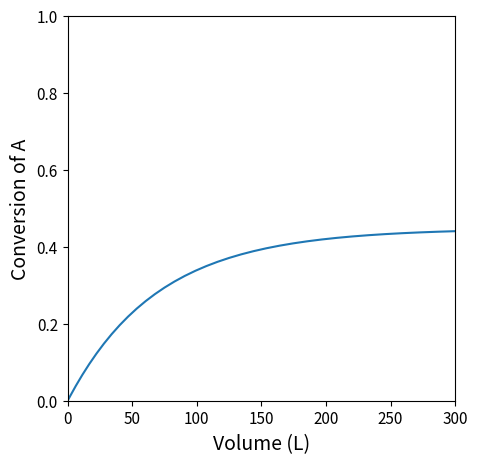

The script that saved this image:
#!/usr/bin/env python
# coding: utf-8

# # Reactors with Recycle
# 
# During L26, we considered the idea that a reactor-with-recycle process could be used to attain high overall (process-level) conversion for reactions that are somehow limited to low single pass (once through the reactor) conversion.  The scenario we considered in class was an equilibrium-limited reaction (propane dehydrogenation), but reactor-with-recycle schemes can also be used to improve overall yields when dealing with sequential reactions.  Specifically, it allows one to operate the reactor at relatively low single-pass conversion to avoid secondary reactions, but it recycles the remainder to allow a high overall conversion.

# In[1]:


import numpy as np
import matplotlib.pyplot as plt
import scipy.optimize as opt
from scipy.integrate import solve_ivp
from scipy.interpolate import interp1d


# ## Problem 01: A Recap of the Propane Dehydrogenation Example
# 
# Returning to the the schematic we worked with in class (Note that flowrates are relabelled with numbers 0 to 5 instead of letters):
# 
# <img src="PFRRecycle.jpg" width="700" height="500" />
# 
# We will  operate the PFR at 8.2 atm and 500K, and we are feeding propane into the *process* at 10 moles per minute.  Under these conditions, we know that:
# 
# \begin{align*}
#     k_f  &= 0.7  \ \textrm{min}^{-1} \\
#     K_C &= 0.05 \ \textrm{mol} \ \textrm{L}^{-1}\\	
# \end{align*}	
# 
# 1. Determine the minimum recycle ratio required to achieve an overall propylene yield of 95% during propane dehydrogenation.
# 2. For this recycle ratio, determine the size of PFR required to achieve an overall propylene yield of 95%.
# 
# ### Solution to the in class example
# 
# #### Analysis of the overall process
# 
# If we draw a black box around the whole process, we know that it must achieve 95% conversion of the propane fed into the process at a flowrate of 10 mol/min.  We can therefore define the exit flowrate of propane in terms of the inlet flowrate and the overall conversion
# 
# $$F_{A4} = F_{A0}\left(1 - X_{A_{ov}}\right)$$
# 
# #### Analysis of the Splitter
# 
# A balance on the splitter gives:
# 
# $$0 = F_{A3} - F_{A4} - F_{A5}$$
# 
# We can express the recycle flowrate as a fraction of the flow into the splitter, i.e., 
# 
# $$F_{A5} = \alpha F_{A3}$$
# 
# Substituting this into the splitter balance, we find:
# 
# $$0 = F_{A3} - F_{A4} - \alpha F_{A3}$$
# 
# We can solve for $F_{A3}$ to find:
# 
# $$F_{A3} = \frac{1}{1 - \alpha}F_{A4}$$
# 
# And we can substitute this back into the definition for $F_{A5}$:
# 
# $$F_{A5} = \frac{\alpha}{1 - \alpha} F_{A4}$$
# 
# #### Analysis of the separator
# 
# A balance on the separator is straightforward and tells us that:
# 
# $$F_{A2} = F_{A3}$$
# 
# #### Analysis of the mixer
# 
# A balance on the mixer will give us the combined feed rate into the reactor, $F_{A0}$
# 
# $$F_{A1} = F_{A0} + F_{A5}$$
# 
# #### Analysis of the reactor 
# 
# If we look at the reactor, we can define a single pass fractional conversion in terms of $F_{A1}$ and $F_{A2}$:
# 
# $$X_{SP} = \frac{F_{A1} - F_{A2}}{F_{A1}}$$
# 
# We still have a degree of freedom in this system, so we can't solve it just yet.  But, once we specify the recycle ratio, we can fully solve for all flowrates and the single pass conversion through the PFR. The way I'm approaching the analysis here is that we know the equilibrium limit on this PFR at 500K and 8.2 atm is ~ 44% conversion, so we just have to find a recycle ratio that will allow us to operate with a PFR below 44% conversion.

# In[2]:


α   = 0.96
XOV = 0.95
FA0 = 10 #mol/min
FA4 = FA0*(1 - XOV)
FA3 = FA4/(1 - α)
FA2 = FA3
FA5 = α*FA3
FA1 = FA0 + FA5
XSP = (FA1 - FA2)/FA1

labels = ['α', 'FA0', 'FA1', 'FA2', 'FA3', 'FA4', 'FA5', 'XSP', 'XOV']
values = [α, FA0, FA1, FA2, FA3, FA4, FA5, XSP, XOV]

for label, value in zip(labels, values):
    if label == 'XSP' or label == 'XOV' or label == 'α':
        print(f'{label:3s} = {value:5.2f}')
    else:
        print(f'{label:3s} = {value:5.2f} mol/min')


# #### Solve the PFR Balance
# 
# Now that we know the recycle ratio (and therefore the feed into the reactor, $F_{A0}$), we can solve the material balance to determine the PFR size required to achieve a single pass conversion of 0.4318

# In[3]:


kf = 0.7  #1/min
KC = 0.05 #mol/L
kr = kf/KC #L/mol/min
T  = 500 #K
P  = 8.2 #atm
R  = 0.08206 #L*atm/mol/K


# In[4]:


def P01(V, var, par):
    FA, FB, FC = var
    kf, kr, T, P, R = par
    
    FT = FA + FB + FC
    
    Q  = FT*R*T/P
    
    CA = FA/Q
    CB = FB/Q
    CC = FC/Q
    
    r  = kf*CA - kr*CB*CC
    
    RA = -r
    RB =  r
    RC =  r
    
    dA = RA
    dB = RB
    dC = RC
    
    return [dA, dB, dC]


# In[5]:


FAf = FA1 #mol/min
FBf = 0.0
FCf = 0.0
Vspan = (0.0, 300.0)
var0  = (FAf, FBf, FCf)
par0  = (kf, kr, T, P, R)
ans2  = solve_ivp(P01, Vspan, var0, args = (par0, ), atol = 1e-8, rtol =  1e-8)

V     = ans2.t
FA    = ans2.y[0, :]
FB    = ans2.y[1, :]
FC    = ans2.y[2, :]

XA    = (FAf - FA)/FAf

plt.figure(1, figsize = (5, 5))
plt.plot(V, XA)
plt.xlim(0.0, max(Vspan))
plt.xticks(fontsize = 11)
plt.xlabel('Volume (L)', fontsize = 14)
plt.ylim(0.0, 1.0)
plt.yticks(fontsize = 11)
plt.ylabel('Conversion of A', fontsize = 14)
plt.show(1)

itp1 = interp1d(XA, V)
print(f'The Volume required for a PFR single pass conversion of XA = {XSP:0.4f} is {itp1(XSP):0.0f}L')


# ### This was an easy problem...
# 
# The above example is probably the simplest possible scenario that we can consider in that we are given the overall process level conversion (0.95) and allowed to vary the recycle ratio until we find the point where the single pass reactor level conversion is within the equilibrium limit.
# 
# This case is straightforward for the following reasons:
# 
# 1. Because we have a specification on the overall conversion of the process (95%), it is straightforward to calculate $F_{A3}$:
# 
# \begin{align}
#     F_{A_3} = F_{Af}(1 - X_{A_{ov}})\\
#     F_{A_3} = 0.5 \ \textrm{mol} \ \textrm{min}^{-1}
# \end{align}
#     
# 2. Since we were given the freedom to adjust the recycle ratio to reduce the necessary single pass conversion, we can set the recycle ratio to a value--here we found that $\alpha = 0.96$ will permit the PFR to operate at a conversion that is less than the equilibrium limit.  Once $\alpha$ is specified, the balance on the splitter to gives:
# 
# \begin{align}
#     F_{A2} &= \frac{F_{A3}}{1 - \alpha} \\
#     F_{AR} &= \frac{\alpha}{1 - \alpha} F_{A3} \\
# \end{align}
# 
# Since $F_{A3}$ and $\alpha$ are known here, we can solve to get:
# 
# \begin{align}
#     F_{A_2} = 12.5 \ \textrm{mol} \ \textrm{min}^{-1}\\
#     F_{A_R} = 12.0 \ \textrm{mol} \ \textrm{min}^{-1}\\
# \end{align}
# 
# 3. A balance on the separator then tells us that:
# 
# $$F_{A1} = F_{A2} = 12.5 \ \textrm{mol} \ \textrm{min}^{-1}$$
# 
# 
# 4. A balance on the mixer gives us:
# 
# $$F_{A0} = F_{AF} + F_{AR} = 22.0 \ \textrm{mol} \ \textrm{min}^{-1}$$
# 
# 5. Since we know the flowrate of propane coming into and out of the reactor, we can calculate the single pass conversion in the reactor:
# 
# $$X_{A_sp} = 0.432$$
# 
# So, basically, with those specifications, we can easily figure out the molar flowrate of A at every point in the PFD, and we can easily size a PFR that operates at 8.2 atm and 500K with an inlet propane flowrate of 22 moles per minute to accomplish 43.2% conversion.
# 
# Today, we'll look at problems that are conceptually no more difficult, but are actually much more challenging to solve in practice.

# ## Problem 02
# 
# We will use the same, very simple, very perfect recycle scheme illustrated above for this problem, but for now, we'll replace the PFR with a CSTR. 
# 
# <img src="CSTR Recycle.jpg" width="700" height="500" />
# 
# In order to facilitate a relatively straightforward solution, we going to run a much simpler reaction--the irreversible conversion of A into B:
# 
# $$A \longrightarrow B$$
# 
# This reaction occurs in the gas phase, it has a rate constant $k = 10 \ \textrm{s}^{-1}$ and we run it without a diluent, i.e., we feed Pure species A into the process at a rate of 100 moles per second.  The entire process is carried out at T = 573K and P = 1.0 atm.  If the volume of the CSTR is 400L, and we recycle 50% of the unreacted species A, calculate the single pass and overall conversion of A achieved in this process.
# 
# The challenge here is that we cannot easily calculate the flowrates of A coming out of the splitter, so we end up needing to solve a large system of equations simultaneously...

# ### Solution to Example Problem 02
# 
# The balances on all of our unit operations are the same; we can write four of them, one on each unit:
# 
# #### Balance on Mixer
# 
# $$ 0 = F_{A0} + F_{A5} - F_{A1} $$
# 
# #### Balance on CSTR
# $$ 0 = F_{A1} - F_{A2} + R_{A2}V $$
# 
# #### Balance on Separator
# 
# $$ 0 = F_{A2} - F_{A3} $$
# 
# #### Balance on Splitter
# 
# $$ 0 = F_{A3} - F_{A4} - F_{A5} $$
# 
# As far as I can tell, we have the following information available to us:
# 
# \begin{align}
#     k &= 10 \ \mathrm{s^{-1}} \\
#     T &= 573 \ \mathrm{K} \\
#     P &= 1.0 \ \mathrm{atm} \\
#     V &= 400 \ \mathrm{L} \\
#     F_{A0} &= 100 \ \mathrm{mol \ s^{-1}} 
# \end{align}
# 
# Looking at the above set of equations, we have 5 unknown flowrates ($F_{A1}$, $F_{A2}$, $F_{A3}$, $F_{A4}$, $F_{A5}$) and one unknown production rate ($R_{A2}$).  I can specify the production rate in terms of molar flowrates and volumetric flowrates:  
# 
# \begin{align}
#     R_{A2} &= -r_2 \\
#     r_2 &= kC_{A2} \\
#     C_{A2} &= \frac{F_{A2}}{Q_2}
# \end{align}
# 
# We can simplify the problem a bit by realizing that there is no change in the number of moles for this reaction, so the volumetric flowrate entering the CSTR ($Q_1$) is the same as the volumetric flowrate exiting the reactor ($Q_2$). The only species entering the CSTR is A, so we can then calculate the volumetric flowrate entirely based on the flowrate of species A into the reactor, $F_{A1}$:
# 
# $$Q_1 = \frac{F_{A1} RT}{P}$$
# 
# k, R, T, and P are all known to us, so now we've defined the production rate in terms of molar flowrates.  This leaves us with 5 total unknowns in the problem, so we need one more equation.  We can get it from the specification that the recycle ratio at the splitter is 0.5:
# 
# The recycle ratio is defined as:
# 
# $$\alpha = \frac{F_{A5}}{F_{A3}}$$
# 
# An easy way to add that constraint to the problem is to reformulate it as an algebraic equation whose left hand size is zero:
# 
# $$ 0 = F_{A5} - F_{A3}\alpha$$
# 
# So now we have 5 equations and 5 unknowns; we can solve this with `opt.root()`

# In[6]:


FA0 = 100     #moles per second
k   = 10      #1/sec
T   = 573     #K
P   = 1.0     #atm
R   = 0.08206 #L*atm/mol/K
V   = 400     #L
α   = 0.5


# In[7]:


def P02(var, par):
    FA1, FA2, FA3, FA4, FA5 = var
    FA0, k, T, P, R, V, α = par
        
    Q1  = FA1*R*T/P #volumetric flowrate into CSTR
    Q2  = Q1        #A --> B so Q1 = Q2
    CA2 = FA2/Q2    #Concentration of A in CSTR
    r   = k*CA2;    #rate of reaction in CSTR
    RA2 = -r        #Production rate of A in CSTR
    
    LHS1 = FA0 + FA5 - FA1
    LHS2 = FA1 - FA2 + RA2*V
    LHS3 = FA2 - FA3
    LHS4 = FA3 - FA5 - FA4
    LHS5 = FA5 - α*FA3
    return [LHS1, LHS2, LHS3, LHS4, LHS5]

var_guess = (150, 50, 50, 50, 50)
par0 = (FA0, k, T, P, R, V, α)
ans2 = opt.root(P02, var_guess, args = (par0, ))
FA1, FA2, FA3, FA4, FA5 = ans2.x

XSP    = (FA1 - FA2)/FA1
XOV    = (FA0  - FA4)/FA0
alpha  = FA5/FA3
print(f'XSP = {XSP:0.3f}, XOV = {XOV:0.3f}, and α = {α:0.2f}')


# ## Problem 03
# 
# Now let's swap the CSTR out for a Plug Flow reactor and work through how that changes the problem.
# 
# <img src="PFRRecycle.jpg" width="700" height="500" />
# 
# We'll continue with the simple reaction above:
# 
# $$A \longrightarrow B$$
# 
# This problem has identicial specifications to Problem 1 otherwise. The reaction has a rate constant $k = 10 \ \textrm{s}^{-1}$, and we run it without a diluent. For this process, we are feeding species A in at a rate of 100 moles per second.  The entire process is carried out at T = 573K and P = 1.0 atm. If the volume of the PFR is 400L, and we recycle 50% of the unreacted species A, calculate the single pass and overall conversion of A achieved in this process.
# 
# The approach is very similar to the one above in that we have a system of equations.  The additional twist from working with a PFR is that we now have to solve a differential equation in one of our unit balances...

# ### Solution to Example Problem 03
# 
# We start in exactly the same way, by writing balances on each unit operation; this gives us a set of algebraic equations and one problematic ODE that we have to solve to model the PFR behavior.
# 
# #### Balance on Mixer
# 
# $$ 0 = F_{A0} + F_{A5} - F_{A1} $$
# 
# #### Balance on PFR (400L)
# $$ \frac{dF_A}{dV} = R_A $$
# 
# #### Balance on Separator
# 
# $$ 0 = F_{A2} - F_{A3} $$
# 
# #### Balance on Splitter
# 
# $$ 0 = F_{A3} - F_{A4} - F_{A5} $$
# 
# #### Recycle Specification
# 
# We also have the recycle specification, which hasn't changed from the last problem:
# 
# $$ 0 = F_{A5} - F_{A3}\alpha$$
# 
# #### Other Information
# 
# We additionally have the following information available to us:
# 
# \begin{align}
#     k &= 10 \ \mathrm{s^{-1}} \\
#     T &= 573 \ \mathrm{K} \\
#     P &= 1.0 \ \mathrm{atm} \\
#     V &= 400 \ \mathrm{L} \\
#     F_{A0} &= 100 \ \mathrm{mol \ s^{-1}} 
# \end{align}
# 
# #### Taking stock of the situation
# 
# Looking at the above set of equations, we have five unknown flowrates ($F_{A1}$, $F_{A2}$, $F_{A3}$, $F_{A4}$, $F_{A5}$), four algebraic equations, and one differential equation. Before we get started, realize that, generally speaking, we can specify the production rate in terms of molar flowrates and volumetric flowrates:  
# 
# \begin{align}
#     R_A &= -r \\
#     r &= kC_A \\
#     C_A &= \frac{F_A}{Q} \\
#     Q &= \frac{F_T RT}{P}
# \end{align}
# 
# So nothing in the production rate really adds additional unknowns or state variables (molar flowrates) to the problem.
# 
# #### Resolving the PFR balance (symbolically)
# 
# We don't know the value of $F_{A1}$ (the flowrate of reactant into the PFR) at this point, but that shouldn't stop us from developing a symbolic solution for the PFR in terms of $F_{A1}$.  Specifically, we have as our starting point:
# 
# $$ \frac{dF_A}{dV} = R_A $$
# 
# We can express the production rate in terms of a rate law and thus species concentrations as suggested above:
# 
# $$ \frac{dF_A}{dV} = -kC_A $$
# 
# And then:
# 
# $$ \frac{dF_A}{dV} = -k\frac{F_A}{Q} $$
# 
# For this problem, since there is no change in the number of moles throughout the PFR, we know that Q is fixed at the feed volumetric flowrate (to the reactor), i.e., $Q_1$.
# 
# $$ \frac{dF_A}{dV} = -\frac{k}{Q_1}F_A $$
# 
# This is now a separable differential equation:
# 
# $$ \frac{1}{F_A} dF_A = -\frac{k}{Q_1} dV $$
# 
# And we can solve it by integrating both the left and right hand sides over relavant limits:
# 
# $$ \int_{F_{A1}}^{F_{A2}} \frac{1}{F_A} dF_A = \int_{0}^{V}-\frac{k}{Q_1} dV $$
# 
# This gives us the following analytical solution:
# 
# $$F_{A2} = F_{A1}\exp{\left(-\frac{k}{Q_1}V\right)}$$
# 
# That gives us our fifth algebraic equation:
# 
# $$0 = F_{A2} - F_{A1}\exp{\left(-\frac{k}{Q_1}V\right)}$$
# 
# Now we have 5 equations and 5 unknowns ($F_{A1}$, $F_{A2}$, $F_{A3}$, $F_{A4}$, $F_{A5}$); we can solve this with `opt.root()`

# In[8]:


def P03(var, par):
    FA1, FA2, FA3, FA4, FA5 = var
    FA0, k, T, P, R, V, α = par
    
    Q1  = FA1*R*T/P;
       
    LHS1 = FA0 + FA5 - FA1
    LHS2 = FA2 - FA1*np.exp(-k/Q1*V)
    LHS3 = FA2 - FA3
    LHS4 = FA3 - FA5 - FA4
    LHS5 = FA5 - α*FA3
    return [LHS1, LHS2, LHS3, LHS4, LHS5]

var_guess = (150, 50, 50, 50, 50)
par0 = (FA0, k, T, P, R, V, α)
ans3 = opt.root(P03, var_guess, args = (par0, ))
FA1, FA2, FA3, FA4, FA5 = ans3.x

XSP    = (FA1 - FA2)/FA1
XOV    = (FA0  - FA4)/FA0
alpha  = FA5/FA3
print(f'XSP = {XSP:0.3f}, XOV = {XOV:0.3f}, and α = {α:0.2f}')


# ## Problem 04
# 
# For the above case, things aren't so bad because we have first order kinetics and a constant volumetric flowrate, which means that we can solve the differential equation (balance on the PFR) analytically and just replace the algebraic equation from our CSTR system with one that describes the PFR.
# 
# What happens if we have to deal with more difficult kinetics?  For this example, we'll stick with the simple reaction:
# 
# $$A \longrightarrow B$$
# 
# But we'll say that it has the rate law below:
# 
# $$r = \frac{kC_A}{1+KC_A}$$
# 
# Where $k = 10 \ \textrm{s}^{-1}$ as before and $K = 17.5 \ \textrm{L} \ \textrm{mol}^{-1}$.  Otherwise, the problem is identical. For this process, we are feeding species A in at a rate of 100 moles per second.  The entire process is carried out at T = 573K and P = 1.0 atm. If the volume of the PFR is 400L, and we recycle 50% of the unreacted species A, calculate the single pass and overall conversion of A achieved in this process.
# 
# We still need to solve a system of algebraic equations as above, but the catch now is that the differential equation that describes the PFR balance is much more difficult to solve.  In fact, I don't know an analytical solution offhand, so we have to use numerical methods to integrate it.  For this solution, we'll use `solve_ivp()` because it is relatively easy to implement a Runge-Kutta method here since we know the upper limit of integration (V = 400L). 

# ### Solution to Example Problem 03
# 
# We start in exactly the same way, by writing balances on each unit operation; this gives us a set of algebraic equations and one problematic ODE that we have to solve to model the PFR behavior.  This is the same general situation as above, but here, we cannot solve the ODE analytically, and we need to use a numerical method.  This is an illustration of how you might do that.
# 
# #### Balance on Mixer
# 
# $$ 0 = F_{A0} + F_{A5} - F_{A1} $$
# 
# #### Balance on PFR (400L)
# $$ \frac{dF_A}{dV} = R_A $$
# 
# #### Balance on Separator
# 
# $$ 0 = F_{A2} - F_{A3} $$
# 
# #### Balance on Splitter
# 
# $$ 0 = F_{A3} - F_{A4} - F_{A5} $$
# 
# #### Recycle Specification
# 
# We also have the recycle specification, which hasn't changed from the last problem:
# 
# $$ 0 = F_{A5} - F_{A3}\alpha$$
# 
# #### Other Information
# 
# We additionally have the following information available to us:
# 
# \begin{align}
#     k &= 10 \ \mathrm{s^{-1}} \\
#     K &= 17.5 \ \mathrm{mol \ L^{-1}} \\
#     T &= 573 \ \mathrm{K} \\
#     P &= 1.0 \ \mathrm{atm} \\
#     V &= 400 \ \mathrm{L} \\
#     F_{A0} &= 100 \ \mathrm{mol \ s^{-1}} 
# \end{align}
# 
# #### Taking stock of the situation
# 
# Looking at the above set of equations, we have five unknown flowrates ($F_{A1}$, $F_{A2}$, $F_{A3}$, $F_{A4}$, $F_{A5}$), four algebraic equations, and one differential equation. 
# 
# #### Resolving the PFR balance (numerically)
# 
# We don't know the value of $F_{A1}$ (the flowrate of reactant into the PFR) at this point. In the context of the algebraic equations above, it is an *unknown*. If we're clever about it, we can actually embed a numerical solution of that ODE into our system of algebraic equations in order to solve this problem....As above, our starting point:
# 
# $$ \frac{dF_A}{dV} = R_A $$
# 
# We can express the production rate in terms of a rate law and thus species concentrations as suggested above:
# 
# $$ \frac{dF_A}{dV} = -\frac{kC_A}{1+KC_A} $$
# 
# And then:
# 
# $$C_A = \frac{F_A}{Q}$$
# 
# For this problem, since there is no change in the number of moles throughout the PFR, we know that Q is fixed at the feed volumetric flowrate (to the reactor), i.e., $Q_1$.
# 
# $$C_A = \frac{F_A}{Q_1}$$
# 
# We can't go any further -- we'll have to solve this numerically now.  The key thing to remember is that the inlet flowrate to the PFR is unknown...so the algebraic solver is iterating the value of $F_{A1}$ until it finds a solution to our 5 equations.  But the balance on the PFR has to be evaluated numerically; hence the need to use a `solve_ivp()` solution on every pass through the algebraic equations.
# 
# Now we have 5 equations and 5 unknowns ($F_{A1}$, $F_{A2}$, $F_{A3}$, $F_{A4}$, $F_{A5}$); we can solve this with `opt.root()` as long as we use `solve_ivp()` to solve the material balance on the PFR for each value of $F_{A1}$ on each iteration of the `opt.root()` solver
# <br>
# <br>
# <br>
# <div style="font-size: 75px;text-align: center;"> &#129327;</div>
# <br>
# 
# **Notes:**
# 
# 1. If I had been given the single pass conversion instead, it would be slightly easier to use quadgk for this particular problem
# 
# 2. If I have a more difficult reaction (nonconstant Q, multiple reactions, etc.), it would be necessary to use solve_ivp or something similar, so I think this is the more general approach.
# 
# 

# In[9]:


FA0 = 100     #moles per second
k   = 10      #1/sec
T   = 573     #K
P   = 1.0     #atm
R   = 0.08206 #L*atm/mol/K
V   = 400     #L
α   = 0.5
K   = 17.5    #mol/L


# In[10]:


def P04(var, par):
    FA1, FA2, FA3, FA4, FA5 = var
    FA0, k, T, P, R, V, α, K = par
    
    Q1  = FA1*R*T/P
    
    vspan = (0, V)
    var0  = FA1
    par0  = (k, K, Q1)
    ans   = solve_ivp(odemodel, vspan, [var0], args = (par0, ))
    FPFR  = ans.y[0,-1]
      
    LHS1 = FA0 + FA5 - FA1
    LHS2 = FA2 - FPFR
    LHS3 = FA2 - FA3
    LHS4 = FA3 - FA5 - FA4
    LHS5 = FA5 - α*FA3
    return [LHS1, LHS2, LHS3, LHS4, LHS5]

def odemodel(vol, var, par):
    FA = var
    k, K, Q1 = par
    CA = FA/Q1
    D   = -k*CA/(1 + K*CA)
    return D

var_guess = (150, 50, 50, 50, 50)
par0 = (FA0, k, T, P, R, V, α, K)
ans4 = opt.root(P04, var_guess, args = (par0, ))
FA1, FA2, FA3, FA4, FA5 = ans4.x

XSP    = (FA1 - FA2)/FA1
XOV    = (FA0  - FA4)/FA0
alpha  = FA5/FA3
print(f'XSP = {XSP:0.3f}, XOV = {XOV:0.3f}, and α = {α:0.2f}')

